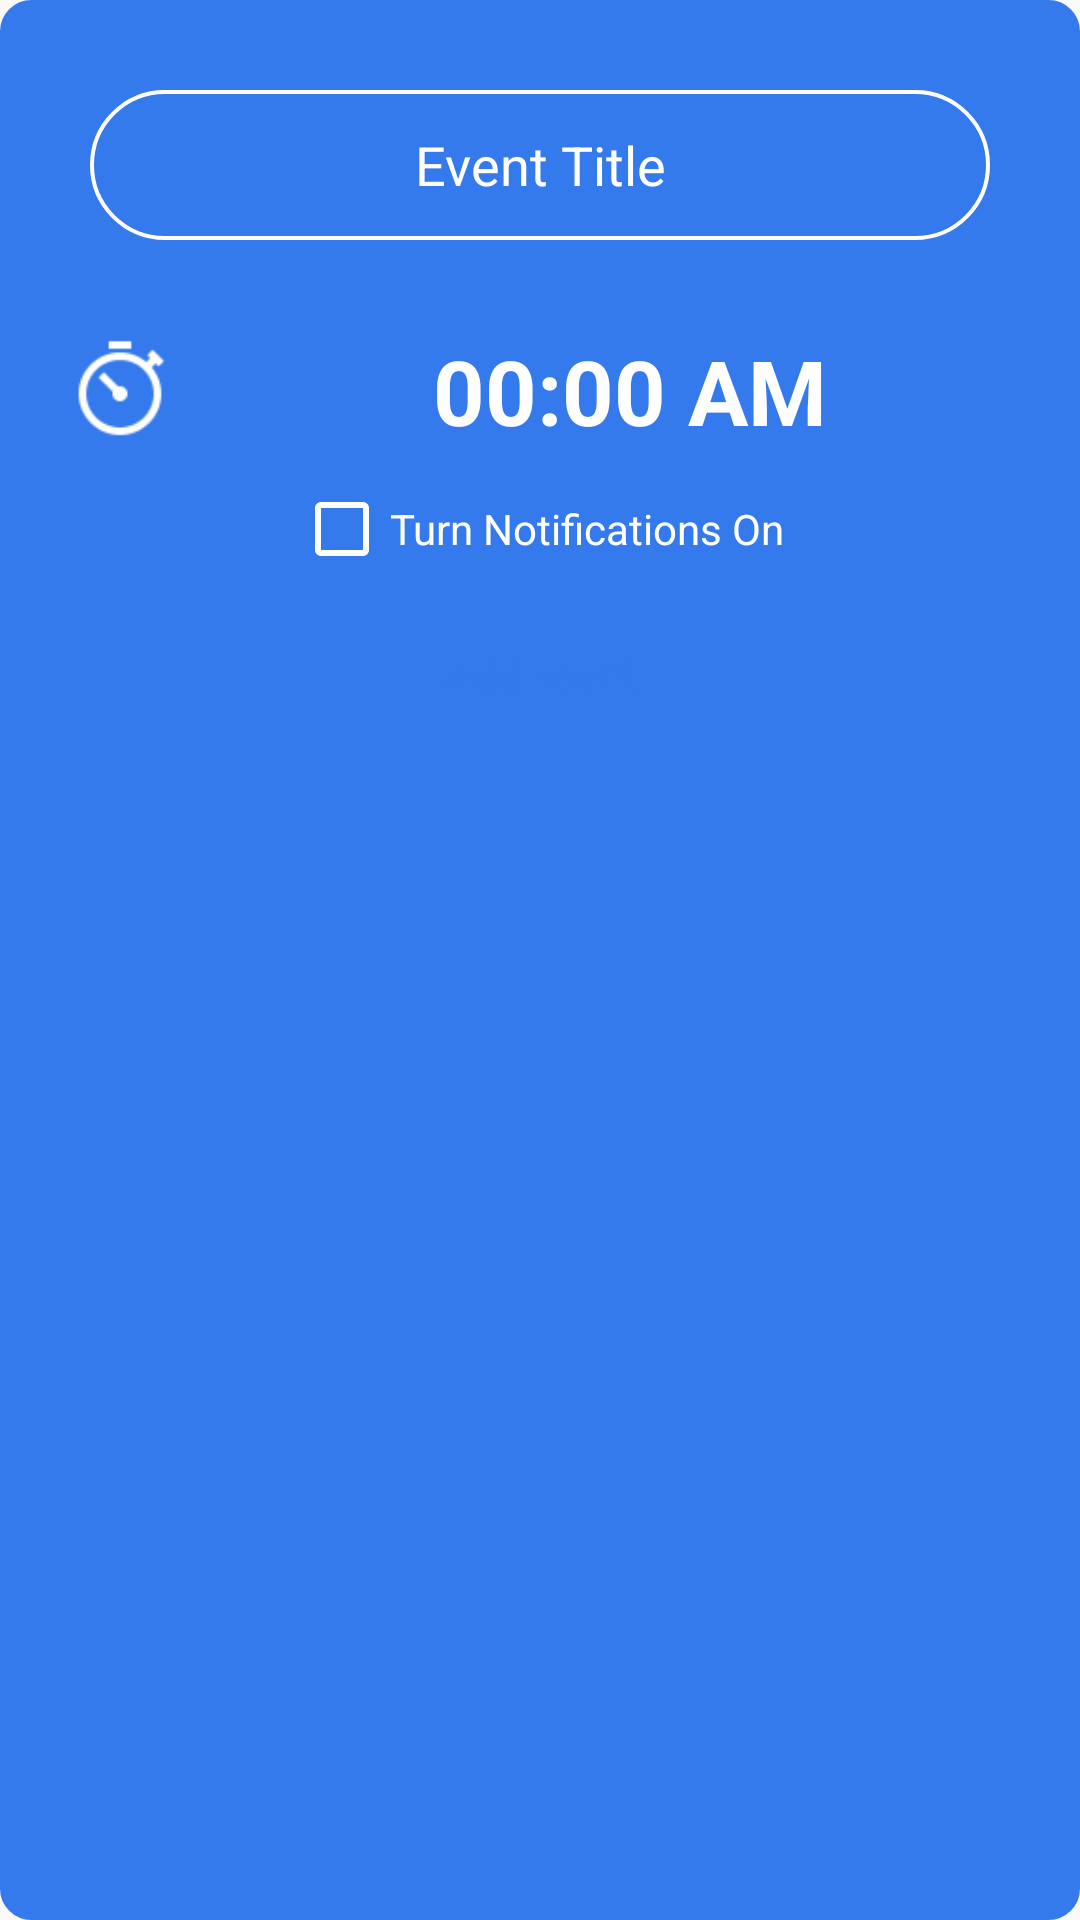

Layout XML and referenced resources for this Android screen:
<!-- AndroidManifest.xml: application theme Theme.CalendarApp -->
<!-- res/layout/add_newevent_layout.xml -->
<?xml version="1.0" encoding="utf-8"?>
<LinearLayout xmlns:android="http://schemas.android.com/apk/res/android"
    android:orientation="vertical"
    android:layout_width="match_parent"
    android:layout_height="wrap_content"
    android:background="@drawable/eventview">

    <EditText
        android:layout_width="match_parent"
        android:layout_height="50dp"
        android:background="@drawable/secondary_input"
        android:id="@+id/eventname"
        android:hint="@string/event_title"
        android:textColorHint="@color/white"
        android:textColor="@color/white"
        android:inputType="textShortMessage"
        android:layout_margin="20dp"
        android:gravity="center">
    </EditText>
    <LinearLayout
        android:layout_width="match_parent"
        android:layout_height="wrap_content"
        android:orientation="horizontal">
        <ImageButton
            android:layout_width="40dp"
            android:layout_height="40dp"
            android:background="@mipmap/time_64px"
            android:layout_margin="10dp"
            android:id="@+id/seteventtime"
            android:contentDescription="@string/clock">
        </ImageButton>
        <TextView
            android:layout_width="match_parent"
            android:layout_height="wrap_content"
            android:text="@string/_00_00_am"
            android:gravity="center"
            android:textSize="30sp"
            android:textColor="@android:color/white"
            android:textStyle="bold"
            android:id="@+id/eventtime"
            android:layout_margin="10dp">
        </TextView>

    </LinearLayout>

    <CheckBox
        android:layout_width="wrap_content"
        android:layout_height="wrap_content"
        android:text="@string/turn_notifications_on"
        android:textColor="@android:color/white"
        android:buttonTint="@android:color/white"
        android:layout_gravity="center"
        android:id="@+id/alarme">
    </CheckBox>

    <Button
        android:layout_width="130dp"
        android:layout_height="45dp"
        android:text="@string/add_event"
        android:layout_gravity="center"
        android:layout_margin="10dp"
        android:textAllCaps="false"
        android:textStyle="bold"
        android:textColor="@color/blue"
        android:background="@drawable/secondarybutton"
        android:id="@+id/addevent">
    </Button>

</LinearLayout>
<!-- resources referenced by this layout -->
<resources>
  <color name="blue">#347AED</color>
  <color name="white">#FFFFFFFF</color>
  <!-- drawable eventview (drawable) -->
  <?xml version="1.0" encoding="utf-8"?>
  <shape xmlns:android="http://schemas.android.com/apk/res/android">
      <solid android:color="@color/blue" />
      <stroke android:width="1dp" android:color="@color/blue" />
      <padding android:left="10dp" android:top="10dp" android:right="10dp" android:bottom="10dp" />
      <corners android:radius="10dp" />
  </shape>
  <!-- drawable secondary_input (drawable) -->
  <?xml version="1.0" encoding="utf-8"?>
  <shape xmlns:android="http://schemas.android.com/apk/res/android">
      <stroke android:width="1.3dp" android:color="@color/white" />
      <padding android:left="10dp" android:top="10dp" android:right="10dp" android:bottom="10dp" />
      <corners android:radius="40dp" />
  </shape>
  <!-- mipmap time_64px: png bitmap (mipmap-xxhdpi, 1485 bytes) -->
  <string name="_00_00_am">00:00 AM</string>
  <string name="add_event">Add Event</string>
  <string name="clock">Clock</string>
  <string name="event_title">Event Title</string>
  <string name="turn_notifications_on">Turn Notifications On</string>
  <style name="Theme.CalendarApp" parent="Theme.AppCompat.Light.NoActionBar">
          
          <item name="colorPrimary">@color/purple_500</item>
          <item name="colorPrimaryVariant">@color/purple_700</item>
          <item name="colorOnPrimary">@color/white</item>
          
          <item name="colorSecondary">@color/teal_200</item>
          <item name="colorSecondaryVariant">@color/teal_700</item>
          <item name="colorOnSecondary">@color/black</item>
          
          <item name="android:statusBarColor" tools:targetApi="l">?attr/colorPrimaryVariant</item>
          
      </style>
  <color name="purple_500">#FF6200EE</color>
  <color name="purple_700">#FF3700B3</color>
  <color name="teal_200">#FF03DAC5</color>
  <color name="teal_700">#FF018786</color>
  <color name="black">#FF000000</color>
</resources>
